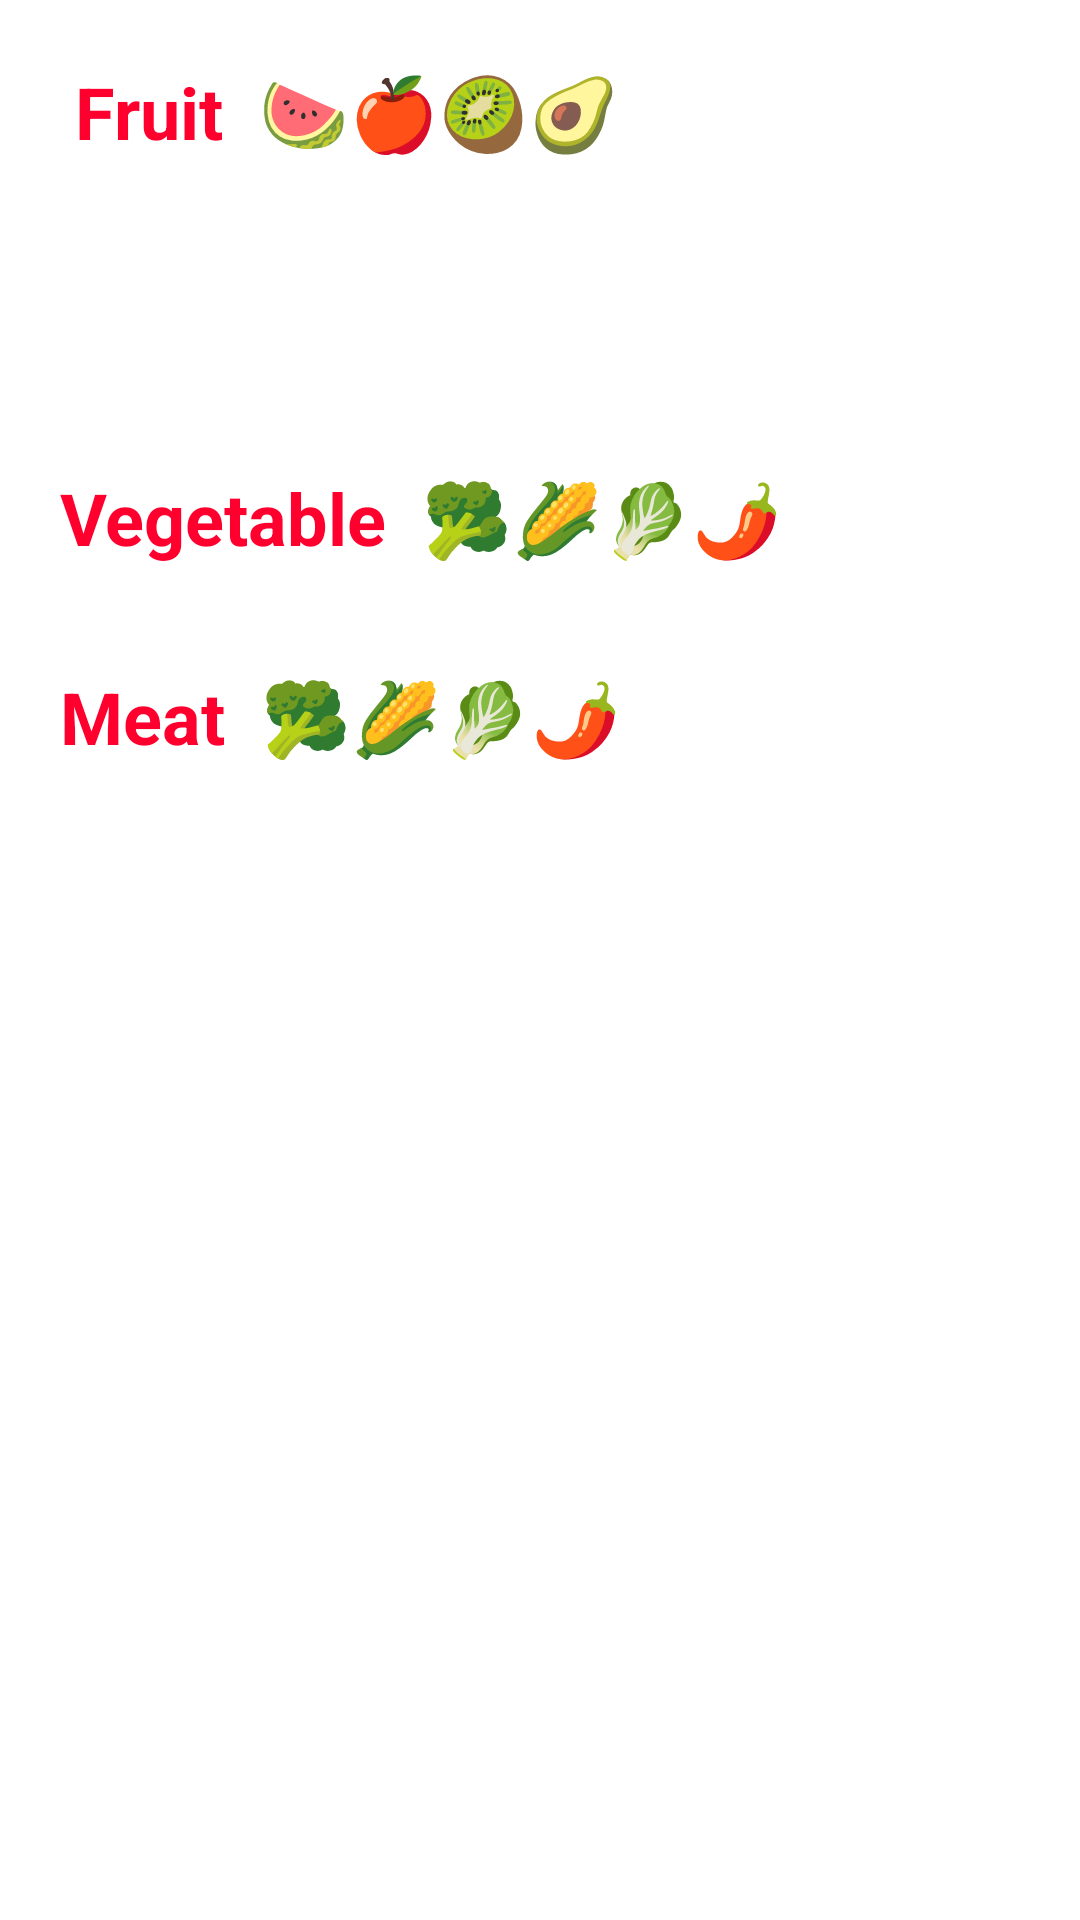

Produce the Android XML layout that renders to this screen, including the resource entries it uses.
<!-- AndroidManifest.xml: activity theme Theme.GroceryApplication.NoActionBar -->
<!-- res/layout/fragment_home.xml -->
<?xml version="1.0" encoding="utf-8"?>
<androidx.constraintlayout.widget.ConstraintLayout
    xmlns:android="http://schemas.android.com/apk/res/android"
    xmlns:app="http://schemas.android.com/apk/res-auto"
    xmlns:tools="http://schemas.android.com/tools"
    tools:context=".ui.home.HomeFragment"
    android:layout_width="match_parent"
    android:layout_height="match_parent"
    android:orientation="vertical">

    <ScrollView
        android:layout_width="match_parent"
        android:layout_height="match_parent"
        android:fillViewport="true">

        <LinearLayout
            android:layout_width="match_parent"
            android:layout_height="wrap_content"
            android:orientation="vertical">

            <TextView
                android:id="@+id/fruit_title"
                android:padding="5dp"
                android:layout_width="match_parent"
                android:layout_height="wrap_content"
                android:layout_marginTop="16dp"
                android:layout_marginBottom="8dp"
                android:text="Fruit  🍉🍎🥝🥑️"
                android:layout_marginLeft="20dp"
                android:textColor="#FF002E"
                android:textSize="24sp"
                android:textStyle="bold" />

            <androidx.recyclerview.widget.RecyclerView
                android:padding="5dp"
                android:id="@+id/rec_fruit"
                android:layout_width="match_parent"
                android:layout_height="wrap_content"
                android:clipToPadding="false"
                android:paddingBottom="16dp"
                android:paddingTop="8dp"
                app:layoutManager="androidx.recyclerview.widget.LinearLayoutManager"
                app:layout_constraintTop_toBottomOf="@id/fruit_title" />

            <ProgressBar
                android:id="@+id/progress_bar"
                android:layout_width="match_parent"
                android:layout_height="wrap_content"
                android:layout_marginTop="16dp"
                android:scaleX="0.5"
                android:scaleY="0.5"
                app:layout_constraintEnd_toEndOf="parent"
                app:layout_constraintStart_toStartOf="parent"
                app:layout_constraintTop_toBottomOf="@+id/signup_link"
                app:layout_constraintVertical_bias=".1" />

            <TextView
                android:id="@+id/vegetable_title"
                android:layout_width="match_parent"
                android:layout_height="wrap_content"
                android:layout_marginTop="16dp"
                android:layout_marginBottom="8dp"
                android:text="Vegetable  🥦🌽🥬🌶"
                android:paddingLeft="20dp"
                android:textColor="#FF002E"
                android:textSize="24sp"
                android:textStyle="bold" />

            <androidx.recyclerview.widget.RecyclerView
                android:id="@+id/rec_vegetable"
                android:layout_width="match_parent"
                android:layout_height="wrap_content"
                android:clipToPadding="false"
                android:padding="5dp"
                android:paddingBottom="16dp"
                android:paddingTop="8dp"
                app:layoutManager="androidx.recyclerview.widget.LinearLayoutManager"
                app:layout_constraintTop_toBottomOf="@id/vegetable_title" />

            <TextView
                android:layout_width="match_parent"
                android:layout_height="wrap_content"
                android:layout_marginTop="16dp"
                android:layout_marginBottom="8dp"
                android:text="Meat  🥦🌽🥬🌶"
                android:paddingLeft="20dp"
                android:textColor="#FF002E"
                android:textSize="24sp"
                android:textStyle="bold" />

            <androidx.recyclerview.widget.RecyclerView
                android:id="@+id/rec_meat"
                android:layout_width="match_parent"
                android:layout_height="wrap_content"
                android:clipToPadding="false"
                android:padding="5dp"
                android:paddingBottom="16dp"
                android:paddingTop="8dp"
                app:layoutManager="androidx.recyclerview.widget.LinearLayoutManager"
                app:layout_constraintTop_toBottomOf="@id/vegetable_title" />

        </LinearLayout>
    </ScrollView>
</androidx.constraintlayout.widget.ConstraintLayout>
<!-- resources referenced by this layout -->
<resources>
  <style name="Theme.GroceryApplication.NoActionBar">
          <item name="windowActionBar">false</item>
          <item name="windowNoTitle">true</item>
      </style>
</resources>
